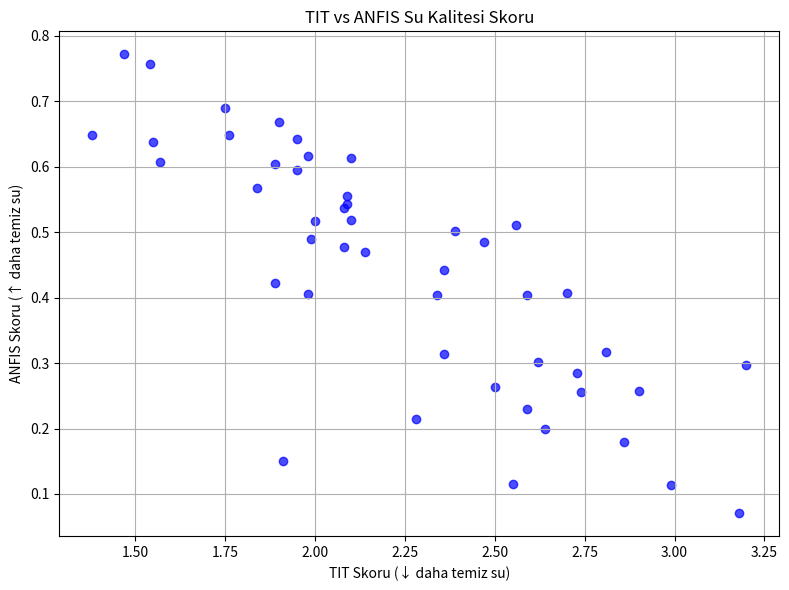

This figure's Python source:
import pandas as pd
import matplotlib.pyplot as plt

# Verini buraya kopyala
data = {
    "TIT": [
        2.36, 2.64, 1.55, 2.74, 2.59, 2.86, 2.36, 2.73, 3.18, 2.55,
        1.84, 2.99, 1.99, 1.38, 1.95, 1.95, 2.34, 1.89, 1.47, 2.59,
        2.90, 2.56, 2.47, 1.89, 2.08, 1.75, 1.98, 2.00, 3.20, 2.10,
        2.70, 2.62, 2.09, 1.91, 2.50, 2.28, 2.08, 1.98, 2.39, 2.14,
        1.57, 2.09, 1.90, 2.10, 1.76, 1.54, 2.81
    ],
    "ANFIS": [
        0.3137, 0.1996, 0.6371, 0.2556, 0.2304, 0.179, 0.4428, 0.2846, 0.071, 0.115,
        0.5676, 0.1138, 0.4896, 0.648, 0.6416, 0.595, 0.4033, 0.6038, 0.7717, 0.4043,
        0.2576, 0.5105, 0.4845, 0.4228, 0.537, 0.6901, 0.4062, 0.5163, 0.2972, 0.6137,
        0.4073, 0.3022, 0.5545, 0.1502, 0.263, 0.2138, 0.4773, 0.6162, 0.5017, 0.4691,
        0.6075, 0.5435, 0.6677, 0.518, 0.6482, 0.7572, 0.3176
    ]
}

df = pd.DataFrame(data)

# Scatter plot
plt.figure(figsize=(8, 6))
plt.scatter(df['TIT'], df['ANFIS'], color='blue', alpha=0.7)
plt.title("TIT vs ANFIS Su Kalitesi Skoru")
plt.xlabel("TIT Skoru (↓ daha temiz su)")
plt.ylabel("ANFIS Skoru (↑ daha temiz su)")
plt.grid(True)
plt.tight_layout()
plt.show()
